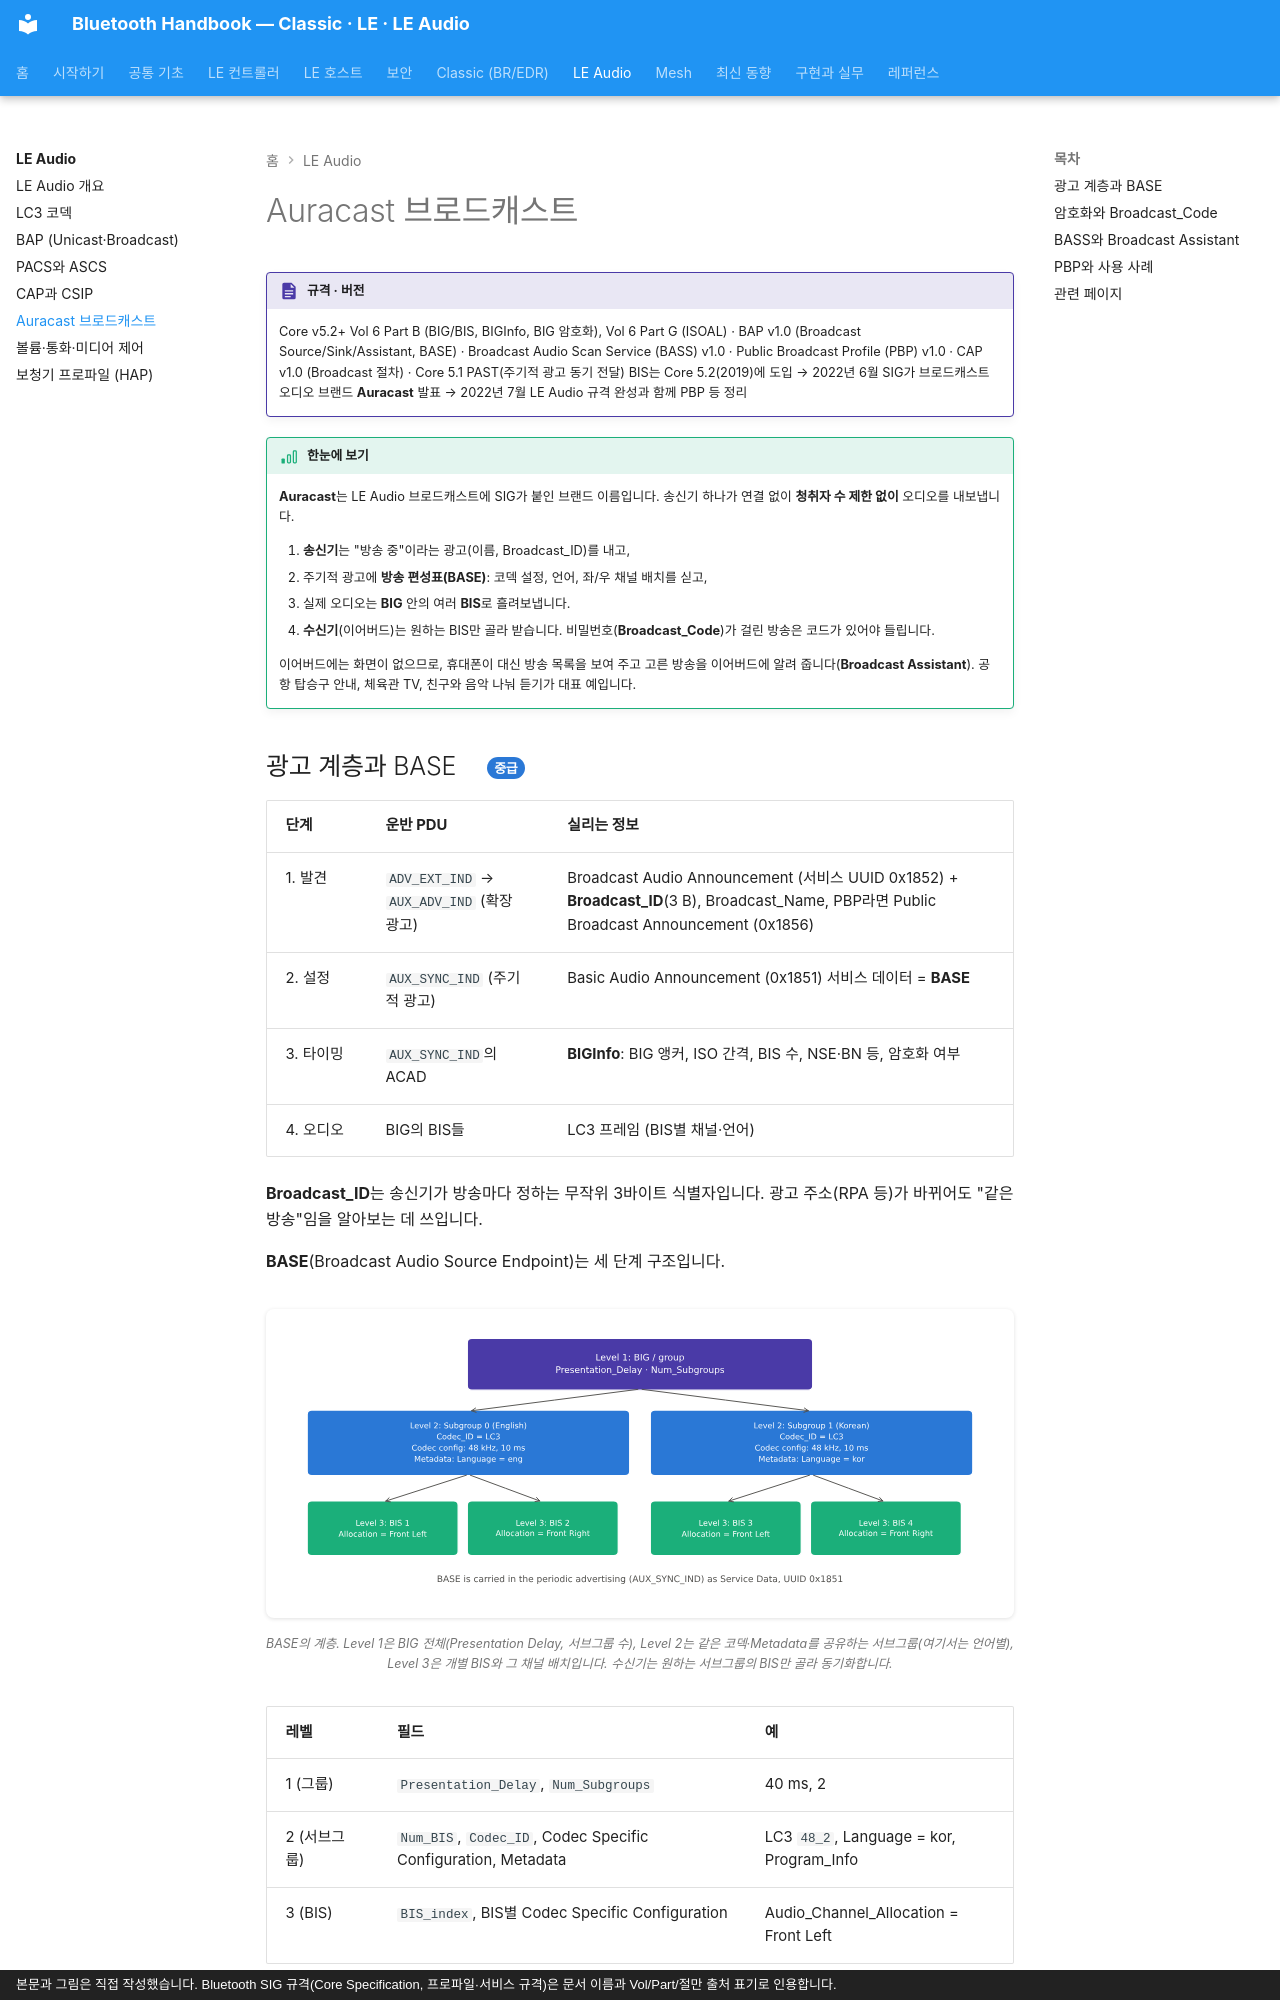

repository: goodhosup/bluetooth · page: audio/auracast/index.html · generator: mkdocs · copyright: 본문과 그림은 직접 작성했습니다. Bluetooth SIG 규격(Core Specification, 프로파일·서비스 규격)은 문서 이름과 Vol/Part/절만 출처 표기로 인용합니다.

# Auracast 브로드캐스트

!!! spec "규격 · 버전"
    Core v5.2+ Vol 6 Part B (BIG/BIS, BIGInfo, BIG 암호화), Vol 6 Part G (ISOAL) · BAP v1.0 (Broadcast Source/Sink/Assistant, BASE) · Broadcast Audio Scan Service (BASS) v1.0 · Public Broadcast Profile (PBP) v1.0 · CAP v1.0 (Broadcast 절차) · Core 5.1 PAST(주기적 광고 동기 전달)
    BIS는 Core 5.2(2019)에 도입 → 2022년 6월 SIG가 브로드캐스트 오디오 브랜드 **Auracast** 발표 → 2022년 7월 LE Audio 규격 완성과 함께 PBP 등 정리

!!! basic "한눈에 보기"
    **Auracast**는 LE Audio 브로드캐스트에 SIG가 붙인 브랜드 이름입니다. 송신기 하나가 연결 없이 **청취자 수 제한 없이** 오디오를 내보냅니다.

    1. **송신기**는 "방송 중"이라는 광고(이름, Broadcast_ID)를 내고,
    2. 주기적 광고에 **방송 편성표(BASE)**: 코덱 설정, 언어, 좌/우 채널 배치를 싣고,
    3. 실제 오디오는 **BIG** 안의 여러 **BIS**로 흘려보냅니다.
    4. **수신기**(이어버드)는 원하는 BIS만 골라 받습니다. 비밀번호(**Broadcast_Code**)가 걸린 방송은 코드가 있어야 들립니다.

    이어버드에는 화면이 없으므로, 휴대폰이 대신 방송 목록을 보여 주고 고른 방송을 이어버드에 알려 줍니다(**Broadcast Assistant**). 공항 탑승구 안내, 체육관 TV, 친구와 음악 나눠 듣기가 대표 예입니다.

## 광고 계층과 BASE { .l2 }

| 단계 | 운반 PDU | 실리는 정보 |
|---|---|---|
| 1. 발견 | `ADV_EXT_IND` → `AUX_ADV_IND` (확장 광고) | Broadcast Audio Announcement (서비스 UUID 0x1852) + **Broadcast_ID**(3 B), Broadcast_Name, PBP라면 Public Broadcast Announcement (0x1856) |
| 2. 설정 | `AUX_SYNC_IND` (주기적 광고) | Basic Audio Announcement (0x1851) 서비스 데이터 = **BASE** |
| 3. 타이밍 | `AUX_SYNC_IND`의 ACAD | **BIGInfo**: BIG 앵커, ISO 간격, BIS 수, NSE·BN 등, 암호화 여부 |
| 4. 오디오 | BIG의 BIS들 | LC3 프레임 (BIS별 채널·언어) |

**Broadcast_ID**는 송신기가 방송마다 정하는 무작위 3바이트 식별자입니다. 광고 주소(RPA 등)가 바뀌어도 "같은 방송"임을 알아보는 데 쓰입니다.

**BASE**(Broadcast Audio Source Endpoint)는 세 단계 구조입니다.

<figure markdown>
![BASE 3단계 구조](../assets/figures/audio_base_levels.svg)
<figcaption>BASE의 계층. Level 1은 BIG 전체(Presentation Delay, 서브그룹 수), Level 2는 같은 코덱·Metadata를 공유하는 서브그룹(여기서는 언어별), Level 3은 개별 BIS와 그 채널 배치입니다. 수신기는 원하는 서브그룹의 BIS만 골라 동기화합니다.</figcaption>
</figure>

| 레벨 | 필드 | 예 |
|---|---|---|
| 1 (그룹) | `Presentation_Delay`, `Num_Subgroups` | 40 ms, 2 |
| 2 (서브그룹) | `Num_BIS`, `Codec_ID`, Codec Specific Configuration, Metadata | LC3 `48_2`, Language = kor, Program_Info |
| 3 (BIS) | `BIS_index`, BIS별 Codec Specific Configuration | Audio_Channel_Allocation = Front Left |
